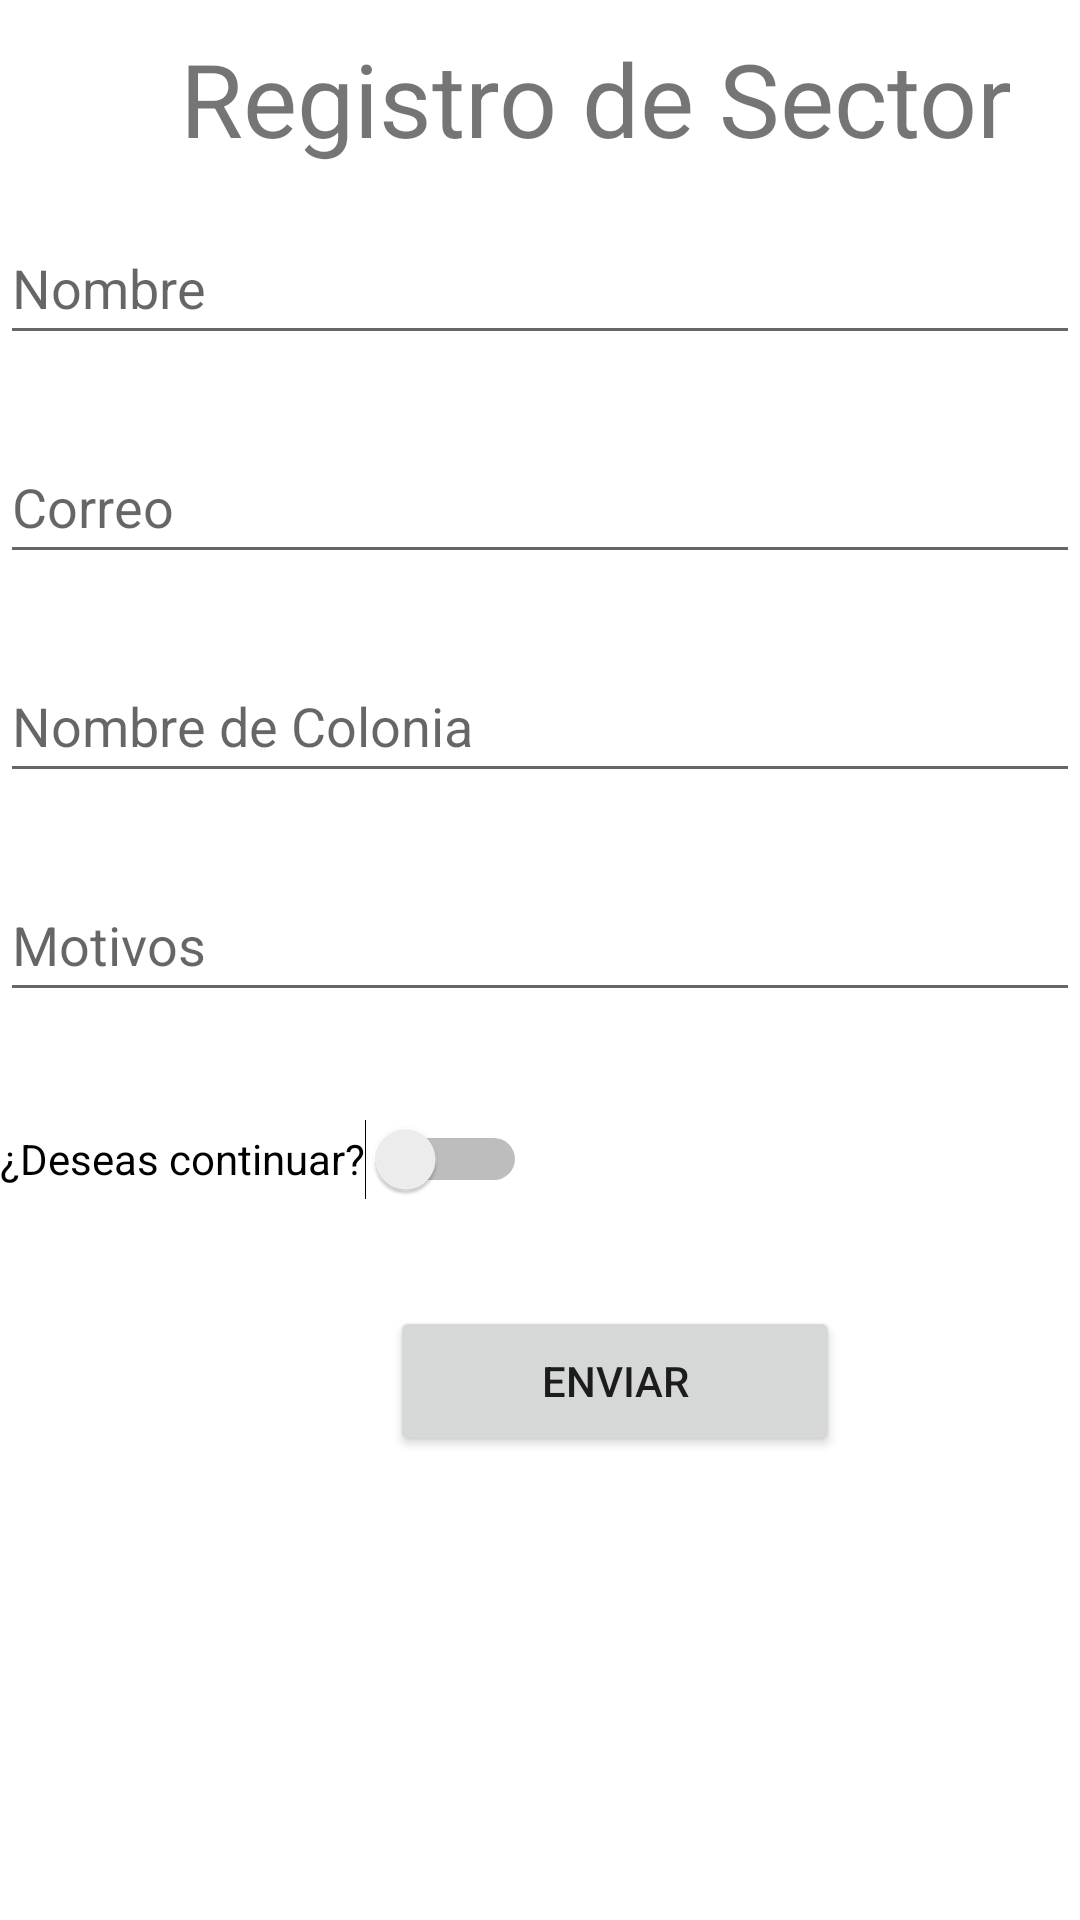

Here is an Android app screen rendered from its layout file. Give the layout XML and the strings, colors and styles it references.
<!-- AndroidManifest.xml: application theme Theme.SafeTravel -->
<!-- res/layout/fragment__reg__sectores.xml -->
<?xml version="1.0" encoding="utf-8"?>
<FrameLayout xmlns:android="http://schemas.android.com/apk/res/android"
    xmlns:tools="http://schemas.android.com/tools"
    android:layout_width="match_parent"
    android:layout_height="match_parent"
    tools:context=".Fragment_Reg_Sectores">

    <LinearLayout
        android:layout_width="match_parent"
        android:layout_height="match_parent"
        android:orientation="vertical">

        <TextView
            android:id="@+id/txtRdS"
            android:layout_width="wrap_content"
            android:layout_height="wrap_content"
            android:text="Registro de Sector"
            android:textAlignment="center"
            android:textSize="34sp"
            android:translationX="60dp"
            android:translationY="10dp" />

        <EditText
            android:id="@+id/txtname"
            android:layout_width="match_parent"
            android:layout_height="wrap_content"
            android:ems="10"
            android:hint="Nombre"
            android:inputType="textPersonName"
            android:minHeight="48dp"
            android:translationY="25dp" />

        <EditText
            android:id="@+id/txtcorreo"
            android:layout_width="match_parent"
            android:layout_height="wrap_content"
            android:ems="10"
            android:hint="Correo"
            android:inputType="textPersonName"
            android:minHeight="48dp"
            android:translationY="50dp" />

        <EditText
            android:id="@+id/txtNameSector"
            android:layout_width="match_parent"
            android:layout_height="wrap_content"
            android:ems="10"
            android:hint="Nombre de Colonia"
            android:inputType="textPersonName"
            android:minHeight="48dp"
            android:translationY="75dp" />

        <EditText
            android:id="@+id/editTextTextPersonName5"
            android:layout_width="match_parent"
            android:layout_height="wrap_content"
            android:ems="10"
            android:hint="Motivos"
            android:inputType="textPersonName"
            android:minHeight="48dp"
            android:translationY="100dp" />

        <Switch
            android:id="@+id/SwOk"
            android:layout_width="wrap_content"
            android:layout_height="wrap_content"
            android:minHeight="48dp"
            android:text="¿Deseas continuar?"
            android:translationY="125dp"
            android:translationZ="25dp" />

        <Button
            android:id="@+id/button"
            android:layout_width="150dp"
            android:layout_height="50dp"
            android:text="Enviar"
            android:translationX="130dp"
            android:translationY="150dp" />
    </LinearLayout>
</FrameLayout>
<!-- resources referenced by this layout -->
<resources>
  <style name="Theme.SafeTravel" parent="Theme.MaterialComponents.DayNight.NoActionBar">
          
          <item name="colorPrimary">@color/purple_500</item>
          <item name="colorPrimaryVariant">@color/purple_700</item>
          <item name="colorOnPrimary">@color/white</item>
          
          <item name="colorSecondary">@color/teal_200</item>
          <item name="colorSecondaryVariant">@color/teal_700</item>
          <item name="colorOnSecondary">@color/black</item>
          
          <item name="android:statusBarColor" tools:targetApi="l">?attr/colorPrimaryVariant</item>
          
      </style>
  <!-- not gathered from this repository: default colours our renderer supplied (Android Studio template values) -->
  <color name="purple_500">#FF6200EE</color>
  <color name="purple_700">#FF3700B3</color>
  <color name="teal_200">#FF03DAC5</color>
  <color name="teal_700">#FF018786</color>
  <color name="black">#FF000000</color>
  <color name="white">#FFFFFFFF</color>
</resources>
